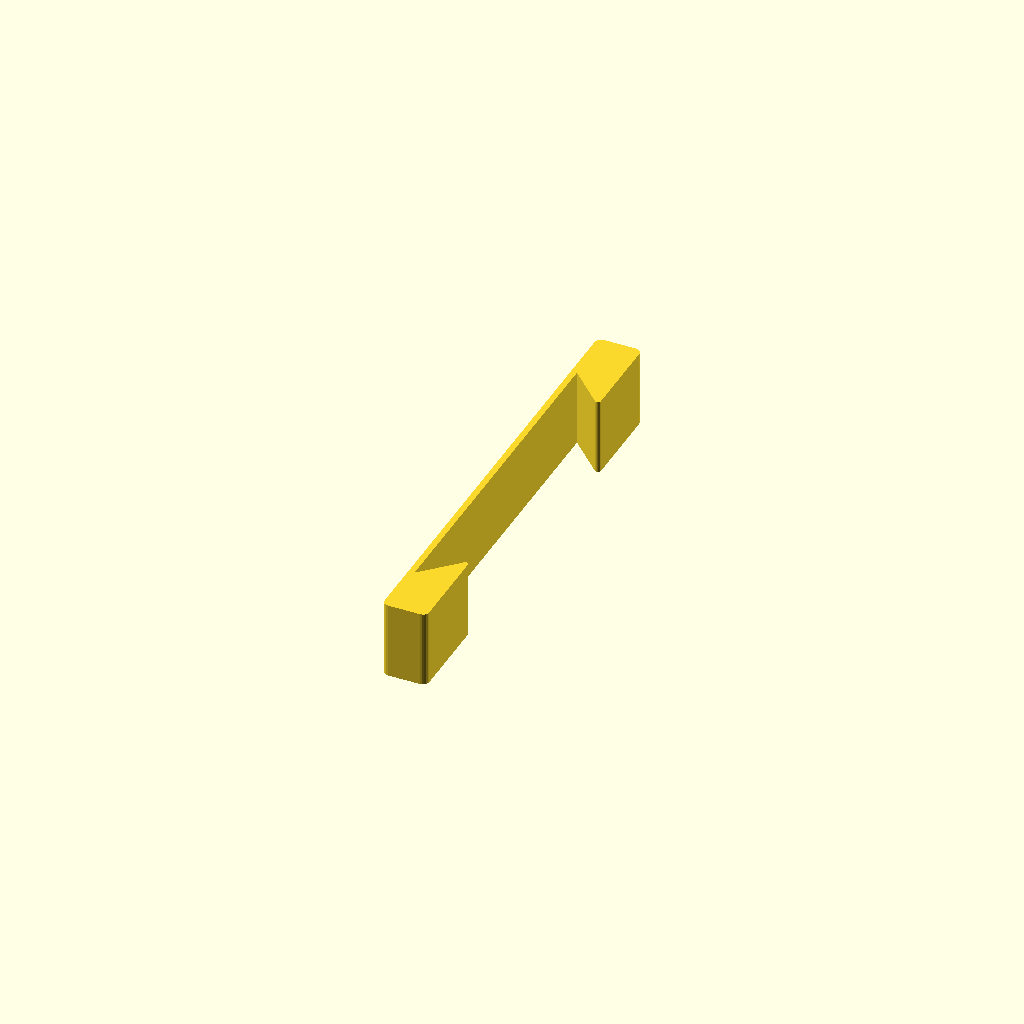
Cell 1: the model at its default parameters.
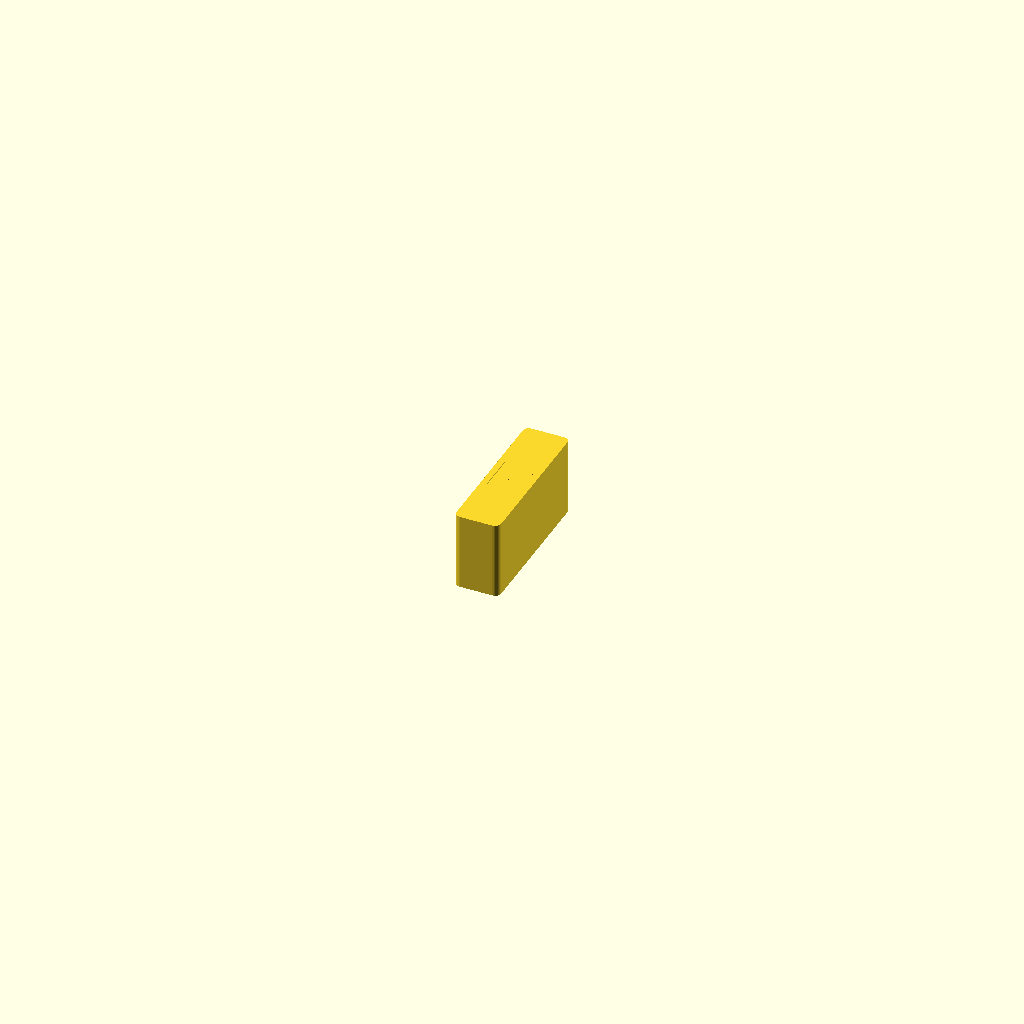
Cell 2 — preset "p2435".
One fixed orthographic camera (rotation 55°, 0°, 25°; colour scheme Cornfield) for every cell.
The OpenSCAD source (2023/french-cleat/FCUnipanel0.scad):
// FCUnipanel0.1
// 
// French cleat + panel as a single part,
// because messing with screws can be annoying.

height = "6chunk";
width = "1chunk";
panel_thickness = "1/8inch";
fc_height = "1+1/2inch";
fc_thickness = "3/4inch";

$tgx11_offset = -0.1;
$fn = 24;

module fcunipanel0__end_params() { }

use <../lib/TOGPolyhedronLib1.scad>
use <../lib/TOGMod1.scad>
use <../lib/TOGPath1.scad>
use <../lib/TOGUnits1.scad>
use <../lib/TOGVecLib0.scad>

panel_thickness_mm = togunits1_to_mm(panel_thickness);
fc_thickness_mm = togunits1_to_mm(fc_thickness);
fc_height_mm = togunits1_to_mm(fc_height);
height_mm = togunits1_to_mm(height);
width_mm = togunits1_to_mm(width);

togmod1_domodule(tphl1_make_polyhedron_from_layer_function([
	[0       , 0],
	[width_mm, 0],
],
let( x0 = -panel_thickness_mm )
let( x1 = 0 )
let( x2 = fc_thickness_mm )
let( fcyd0 = 0 )
let( fcyd1 = fc_height_mm )
let( fcydn = fc_height_mm - fc_thickness_mm/2 )
let( fcydf = fc_height_mm + fc_thickness_mm/2 )
let( icops = [["round", -$tgx11_offset], ["offset", $tgx11_offset]] )
let( ocops = [["round", 3.2 + $tgx11_offset], ["offset", $tgx11_offset]] )
let( pcops = [["round", 1.6 + $tgx11_offset], ["offset", $tgx11_offset]] )
function(zo) togvec0_offset_points(
	togpath1_rath_to_polypoints(["togpath1-rath",
		["togpath1-rathnode", [x0, -height_mm/2 + fcyd0], each ocops],
		["togpath1-rathnode", [x2, -height_mm/2 + fcyd0], each ocops],
		["togpath1-rathnode", [x2, -height_mm/2 + fcydf], each pcops],
		["togpath1-rathnode", [x1, -height_mm/2 + fcydn], each icops],
		["togpath1-rathnode", [x1,  height_mm/2 - fcydn], each icops],
		["togpath1-rathnode", [x2,  height_mm/2 - fcydf], each pcops],
		["togpath1-rathnode", [x2,  height_mm/2 - fcyd0], each ocops],
		["togpath1-rathnode", [x0,  height_mm/2 - fcyd0], each ocops],
	]),
	zo[0]
)));
Parameter table extracted from the source (name, type, default, range or options):
height: string, default "6chunk"
width: string, default "1chunk"
panel_thickness: string, default "1/8inch"
fc_height: string, default "1+1/2inch"
fc_thickness: string, default "3/4inch"
